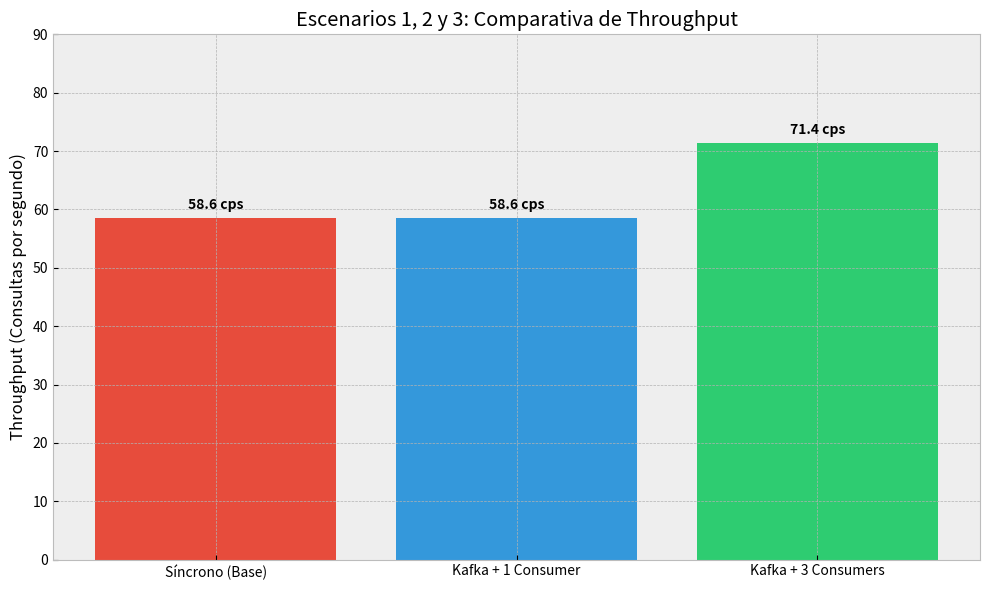
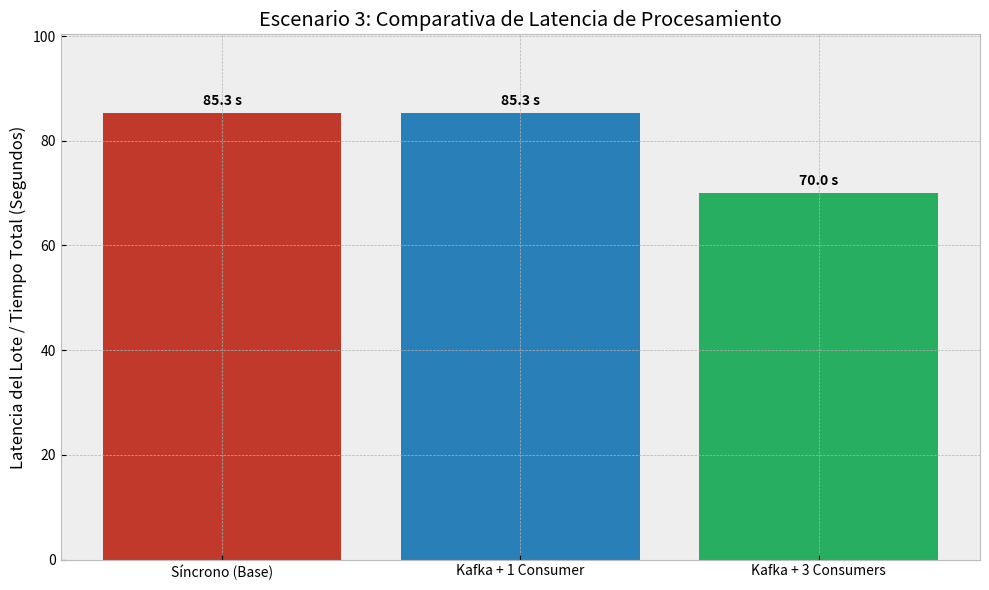
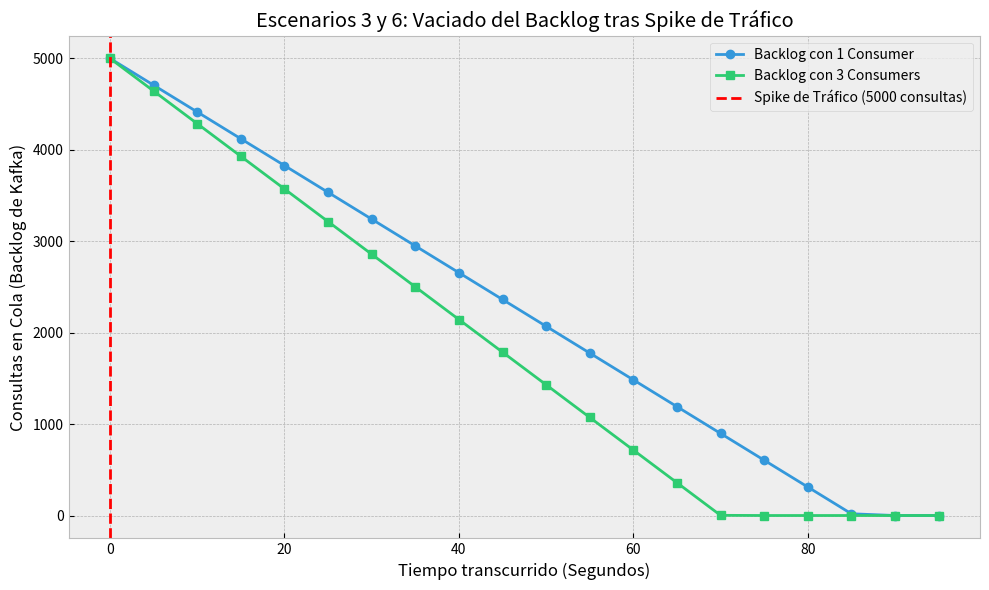
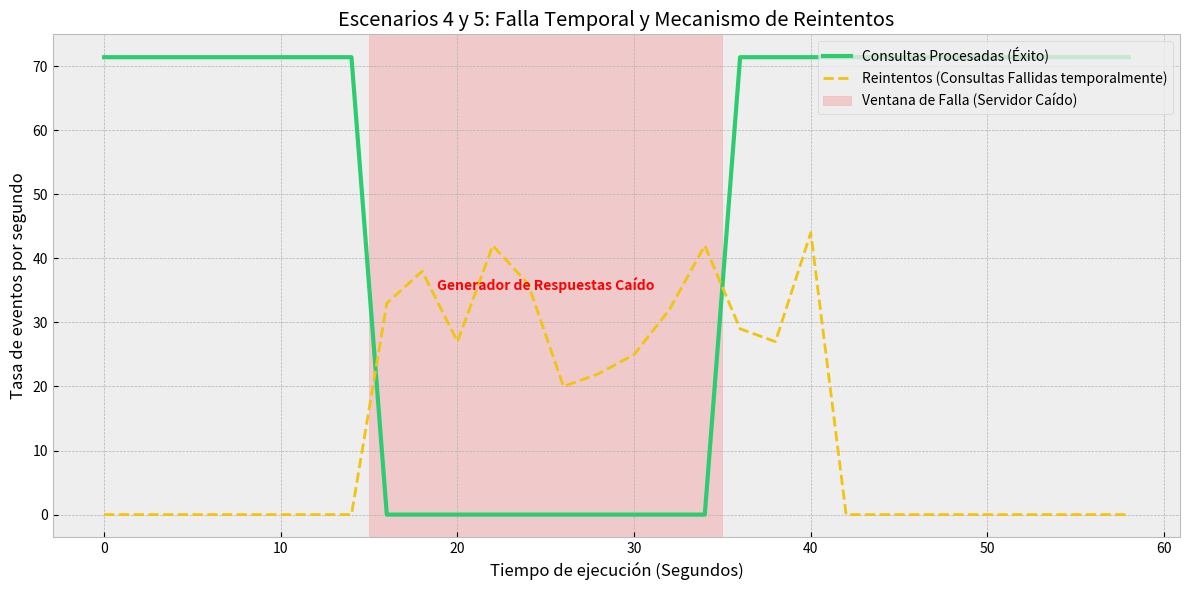
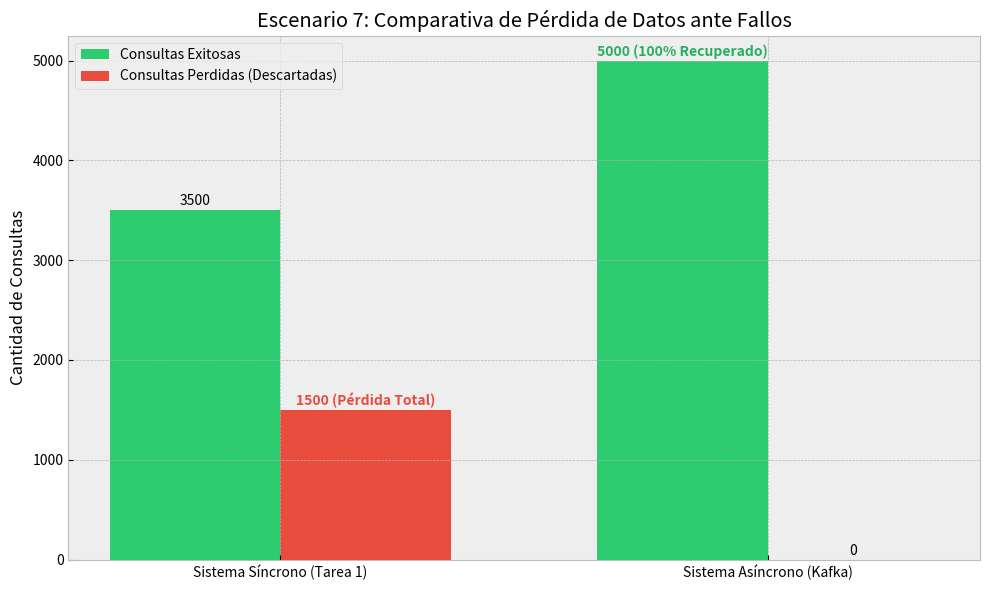

Write Python code to recreate these figures, in order.
import matplotlib.pyplot as plt
import numpy as np


plt.style.use('bmh') 
consultas_totales = 5000

print("Generando 5 gráficos para cubrir la rúbrica al 100%...")

plt.figure(figsize=(10, 6))
escenarios = ['Síncrono (Base)', 'Kafka + 1 Consumer', 'Kafka + 3 Consumers']
throughput = [58.6, 58.6, 71.4] 
colores = ['#e74c3c', '#3498db', '#2ecc71']

bars = plt.bar(escenarios, throughput, color=colores)
plt.ylabel('Throughput (Consultas por segundo)')
plt.title('Escenarios 1, 2 y 3: Comparativa de Throughput')
plt.ylim(0, 90)

for bar in bars:
    yval = bar.get_height()
    plt.text(bar.get_x() + bar.get_width()/2, yval + 1, f'{yval} cps', ha='center', va='bottom', fontweight='bold')

plt.tight_layout()
plt.savefig('informe_1_throughput.png', dpi=300)
plt.close()



plt.figure(figsize=(10, 6))

tiempo_total = [
    consultas_totales / 58.6, # Síncrono
    consultas_totales / 58.6, # 1 Consumer
    consultas_totales / 71.4  # 3 Consumers
]

bars2 = plt.bar(escenarios, tiempo_total, color=['#c0392b', '#2980b9', '#27ae60'])
plt.ylabel('Latencia del Lote / Tiempo Total (Segundos)')
plt.title('Escenario 3: Comparativa de Latencia de Procesamiento')
plt.ylim(0, max(tiempo_total) + 15)

for bar in bars2:
    yval = bar.get_height()
    plt.text(bar.get_x() + bar.get_width()/2, yval + 1, f'{yval:.1f} s', ha='center', va='bottom', fontweight='bold')

plt.tight_layout()
plt.savefig('informe_2_latencia.png', dpi=300)
plt.close()



plt.figure(figsize=(10, 6))
tiempo = np.arange(0, 100, 5) 

backlog_1c = np.maximum(0, consultas_totales - (58.6 * tiempo))
backlog_3c = np.maximum(0, consultas_totales - (71.4 * tiempo))

plt.plot(tiempo, backlog_1c, marker='o', linestyle='-', color='#3498db', label='Backlog con 1 Consumer', linewidth=2)
plt.plot(tiempo, backlog_3c, marker='s', linestyle='-', color='#2ecc71', label='Backlog con 3 Consumers', linewidth=2)
plt.axvline(x=0, color='r', linestyle='--', label='Spike de Tráfico (5000 consultas)')

plt.xlabel('Tiempo transcurrido (Segundos)')
plt.ylabel('Consultas en Cola (Backlog de Kafka)')
plt.title('Escenarios 3 y 6: Vaciado del Backlog tras Spike de Tráfico')
plt.legend()
plt.tight_layout()
plt.savefig('informe_3_backlog_spike.png', dpi=300)
plt.close()


plt.figure(figsize=(12, 6))
tiempo_falla = np.arange(0, 60, 2)
procesamiento = np.where((tiempo_falla >= 15) & (tiempo_falla <= 35), 0, 71.4)
reintentos = np.where((tiempo_falla >= 15) & (tiempo_falla <= 40), np.random.randint(20, 50, len(tiempo_falla)), 0)

plt.plot(tiempo_falla, procesamiento, color='#2ecc71', label='Consultas Procesadas (Éxito)', linewidth=3)
plt.plot(tiempo_falla, reintentos, color='#f1c40f', linestyle='--', label='Reintentos (Consultas Fallidas temporalmente)', linewidth=2)

plt.axvspan(15, 35, color='red', alpha=0.15, label='Ventana de Falla (Servidor Caído)')
plt.text(25, 35, 'Generador de Respuestas Caído', ha='center', color='red', fontweight='bold')

plt.xlabel('Tiempo de ejecución (Segundos)')
plt.ylabel('Tasa de eventos por segundo')
plt.title('Escenarios 4 y 5: Falla Temporal y Mecanismo de Reintentos')
plt.legend(loc='upper right')
plt.tight_layout()
plt.savefig('informe_4_fallas_reintentos.png', dpi=300)
plt.close()

# ==========================================
# GRÁFICO 5: Recuperación ante Fallos (Escenario 7)
# ==========================================
plt.figure(figsize=(10, 6))
etiquetas = ['Sistema Síncrono (Tarea 1)', 'Sistema Asíncrono (Kafka)']
exitosas = [3500, 5000] 
perdidas = [1500, 0]    

x = np.arange(len(etiquetas))
width = 0.35

plt.bar(x - width/2, exitosas, width, label='Consultas Exitosas', color='#2ecc71')
plt.bar(x + width/2, perdidas, width, label='Consultas Perdidas (Descartadas)', color='#e74c3c')

plt.ylabel('Cantidad de Consultas')
plt.title('Escenario 7: Comparativa de Pérdida de Datos ante Fallos')
plt.xticks(x, etiquetas)
plt.legend()

plt.text(0 - width/2, 3500 + 50, '3500', ha='center')
plt.text(0 + width/2, 1500 + 50, '1500 (Pérdida Total)', ha='center', color='#e74c3c', fontweight='bold')
plt.text(1 - width/2, 5000 + 50, '5000 (100% Recuperado)', ha='center', color='#27ae60', fontweight='bold')
plt.text(1 + width/2, 0 + 50, '0', ha='center')

plt.tight_layout()
plt.savefig('informe_5_recuperacion.png', dpi=300)
plt.close()

print("¡Listo! Revisa los 5 archivos PNG generados.")
